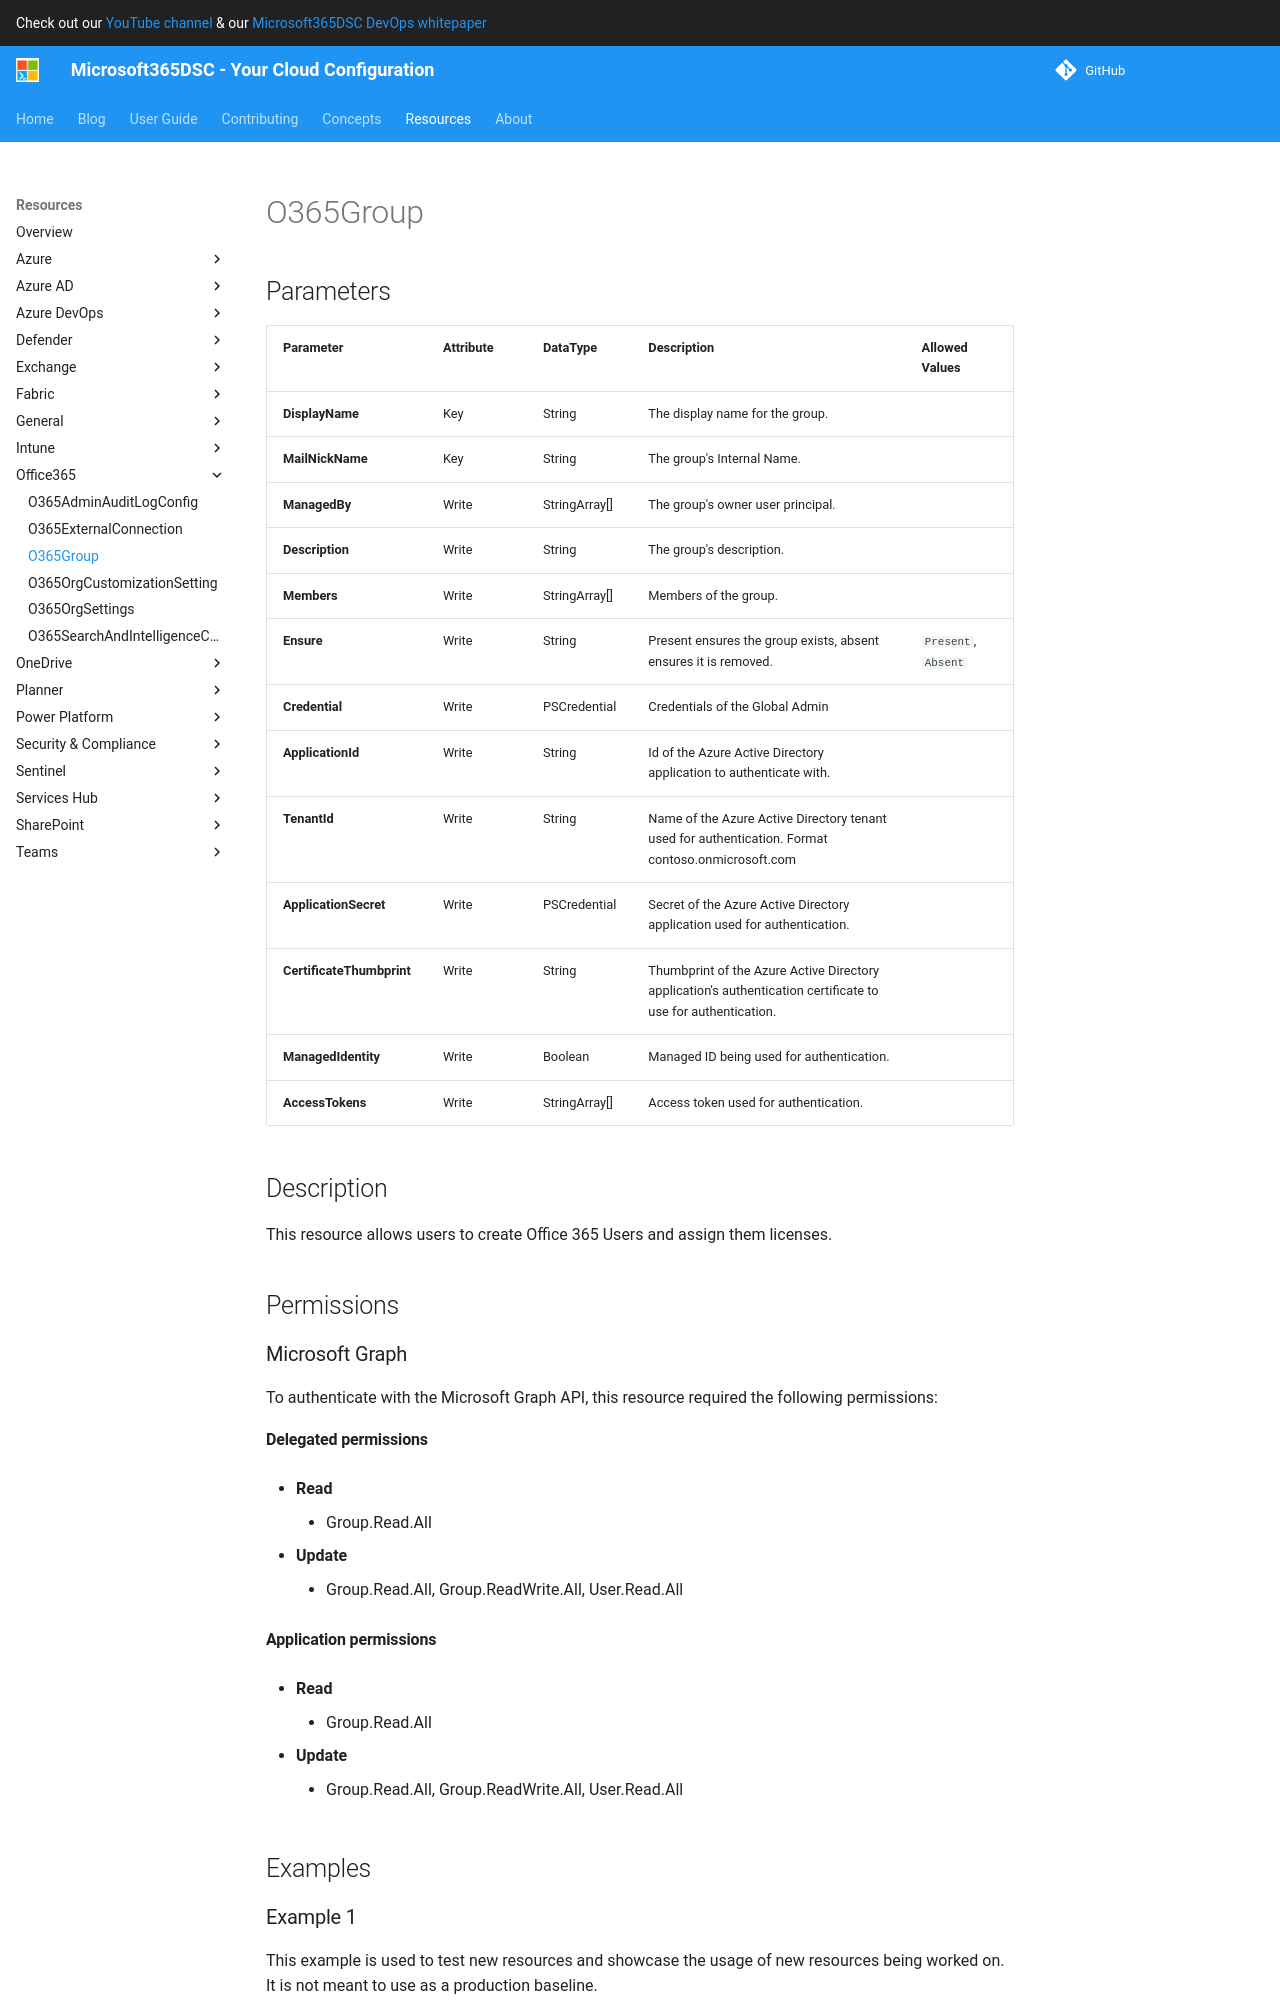

repository: microsoft/Microsoft365DSC · page: resources/office365/O365Group/index.html · generator: mkdocs

# O365Group

## Parameters

| Parameter | Attribute | DataType | Description | Allowed Values |
| --- | --- | --- | --- | --- |
| **DisplayName** | Key | String | The display name for the group. | |
| **MailNickName** | Key | String | The group's Internal Name. | |
| **ManagedBy** | Write | StringArray[] | The group's owner user principal. | |
| **Description** | Write | String | The group's description. | |
| **Members** | Write | StringArray[] | Members of the group. | |
| **Ensure** | Write | String | Present ensures the group exists, absent ensures it is removed. | `Present`, `Absent` |
| **Credential** | Write | PSCredential | Credentials of the Global Admin | |
| **ApplicationId** | Write | String | Id of the Azure Active Directory application to authenticate with. | |
| **TenantId** | Write | String | Name of the Azure Active Directory tenant used for authentication. Format contoso.onmicrosoft.com | |
| **ApplicationSecret** | Write | PSCredential | Secret of the Azure Active Directory application used for authentication. | |
| **CertificateThumbprint** | Write | String | Thumbprint of the Azure Active Directory application's authentication certificate to use for authentication. | |
| **ManagedIdentity** | Write | Boolean | Managed ID being used for authentication. | |
| **AccessTokens** | Write | StringArray[] | Access token used for authentication. | |

## Description

This resource allows users to create Office 365 Users and assign them licenses.

## Permissions

### Microsoft Graph

To authenticate with the Microsoft Graph API, this resource required the following permissions:

#### Delegated permissions

- **Read**

    - Group.Read.All

- **Update**

    - Group.Read.All, Group.ReadWrite.All, User.Read.All

#### Application permissions

- **Read**

    - Group.Read.All

- **Update**

    - Group.Read.All, Group.ReadWrite.All, User.Read.All

## Examples
